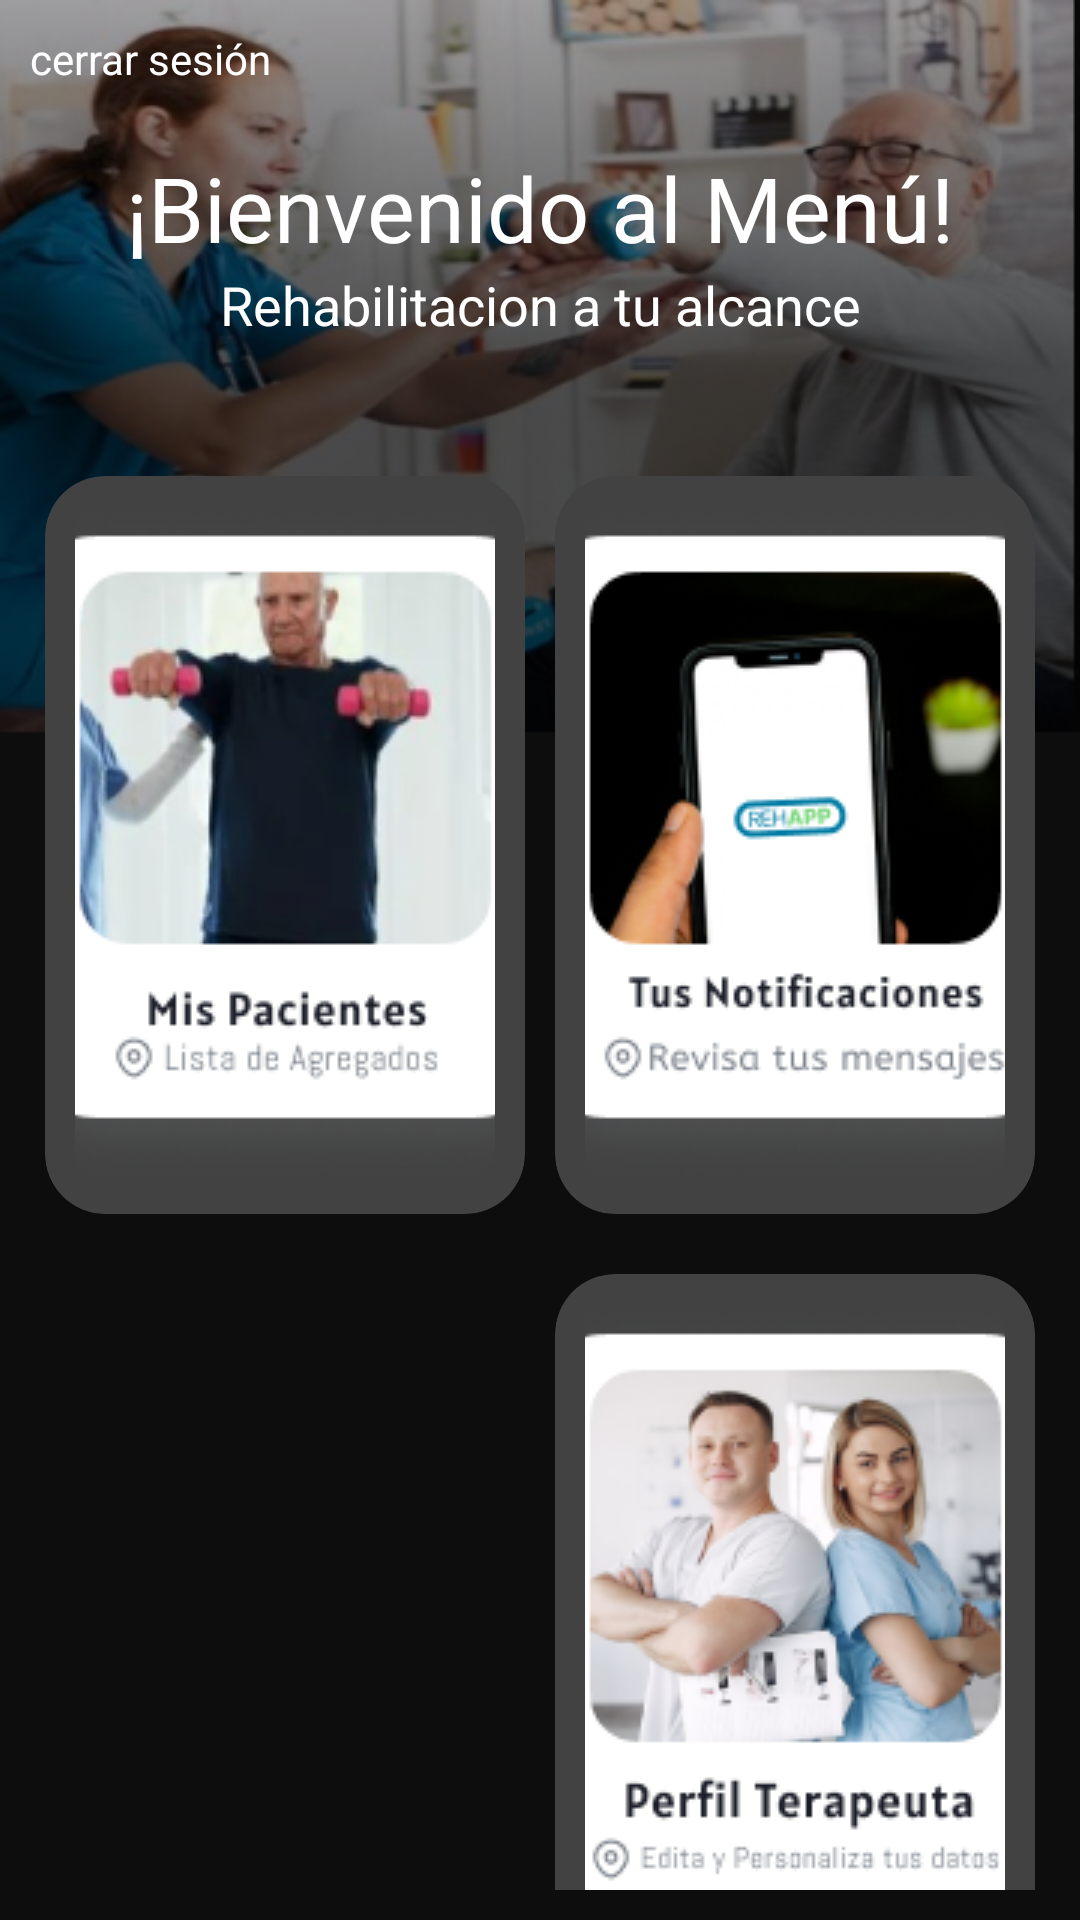

Here is an Android app screen rendered from its layout file. Give the layout XML and the strings, colors and styles it references.
<!-- AndroidManifest.xml: application theme Theme.Rehapp_20 -->
<!-- res/layout/activity_menu_fisio.xml -->
<?xml version="1.0" encoding="utf-8"?>
<androidx.constraintlayout.widget.ConstraintLayout xmlns:android="http://schemas.android.com/apk/res/android"
    xmlns:app="http://schemas.android.com/apk/res-auto"
    xmlns:tools="http://schemas.android.com/tools"
    android:layout_width="match_parent"
    android:layout_height="match_parent"
    android:background="@drawable/menu_fisio"
    tools:context=".menu_fisio">

    <LinearLayout
        android:id="@+id/main"
        android:layout_width="match_parent"
        android:layout_height="match_parent"
        android:background="@drawable/menu_fisio"
        android:orientation="vertical"
        android:padding="10dp"
        tools:context=".activity_registro_usuario">

        <ScrollView
            android:layout_width="match_parent"
            android:layout_height="wrap_content">

            <LinearLayout
                android:layout_width="match_parent"
                android:layout_height="wrap_content"
                android:orientation="vertical">


                <TextView
                    android:id="@+id/editText_cerrar_sesion"
                    android:layout_width="match_parent"
                    android:layout_height="wrap_content"
                    android:text="cerrar sesión"
                    android:textColor="@color/white"
                    android:textSize="14sp" />

                <TextView
                    android:id="@+id/editText_titulo_bienvenido_al_menu"
                    android:layout_width="match_parent"
                    android:layout_height="wrap_content"
                    android:layout_marginTop="20dp"
                    android:gravity="center"
                    android:text="¡Bienvenido al Menú!"
                    android:textColor="@color/white"
                    android:textSize="30sp" />

                <TextView
                    android:id="@+id/editTextDescription"
                    android:layout_width="match_parent"
                    android:layout_height="wrap_content"
                    android:layout_marginBottom="40dp"
                    android:gravity="center"
                    android:text="Rehabilitacion a tu alcance"
                    android:textColor="@color/white"
                    android:textSize="18sp" />


                <LinearLayout
                    android:layout_width="match_parent"
                    android:layout_height="wrap_content"
                    android:layout_marginBottom="10dp"
                    android:orientation="horizontal">

                    <androidx.cardview.widget.CardView
                        android:layout_width="0dp"
                        android:layout_height="wrap_content"
                        android:layout_margin="5dp"
                        android:layout_weight="1"
                        app:cardCornerRadius="20dp"
                        app:cardElevation="4dp">

                        <ImageView
                            android:id="@+id/imagen_modulo1"
                            android:layout_width="match_parent"
                            android:layout_height="wrap_content"
                            android:layout_margin="10dp"
                            android:scaleType="centerCrop"
                            android:src="@drawable/card_pacientes" />
                    </androidx.cardview.widget.CardView>

                    <androidx.cardview.widget.CardView
                        android:layout_width="0dp"
                        android:layout_height="wrap_content"
                        android:layout_margin="5dp"
                        android:layout_weight="1"
                        app:cardCornerRadius="20dp"
                        app:cardElevation="4dp">

                        <ImageView
                            android:id="@+id/imagen_modulo2"
                            android:layout_width="match_parent"
                            android:layout_height="wrap_content"
                            android:layout_margin="10dp"
                            android:scaleType="centerCrop"
                            android:src="@drawable/card_tus_notificaciones" />
                    </androidx.cardview.widget.CardView>
                </LinearLayout>


                <LinearLayout
                    android:layout_width="match_parent"
                    android:layout_height="wrap_content"
                    android:layout_marginBottom="10dp"
                    android:orientation="horizontal">

                    <androidx.cardview.widget.CardView
                        android:layout_width="0dp"
                        android:layout_height="wrap_content"
                        android:layout_margin="5dp"
                        android:layout_weight="1"
                        app:cardCornerRadius="20dp"
                        app:cardElevation="4dp"/>

                    <androidx.cardview.widget.CardView
                        android:layout_width="0dp"
                        android:layout_height="wrap_content"
                        android:layout_margin="5dp"
                        android:layout_weight="1"
                        app:cardCornerRadius="20dp"
                        app:cardElevation="4dp">

                        <ImageView
                            android:id="@+id/imagen_modulo4"
                            android:layout_width="match_parent"
                            android:layout_height="wrap_content"
                            android:layout_margin="10dp"
                            android:scaleType="centerCrop"
                            android:src="@drawable/card_perfil_fisio" />
                    </androidx.cardview.widget.CardView>
                </LinearLayout>


                <LinearLayout
                    android:layout_width="match_parent"
                    android:layout_height="wrap_content"
                    android:layout_marginBottom="10dp"
                    android:orientation="horizontal">

                </LinearLayout>

            </LinearLayout>
        </ScrollView>
    </LinearLayout>

</androidx.constraintlayout.widget.ConstraintLayout>
<!-- resources referenced by this layout -->
<resources>
  <color name="white">#FFFFFFFF</color>
  <!-- drawable card_pacientes: png bitmap (drawable, 39869 bytes) -->
  <!-- drawable card_perfil_fisio: png bitmap (drawable, 49553 bytes) -->
  <!-- drawable card_tus_notificaciones: png bitmap (drawable, 31873 bytes) -->
  <!-- drawable menu_fisio: png bitmap (drawable, 145073 bytes) -->
</resources>
